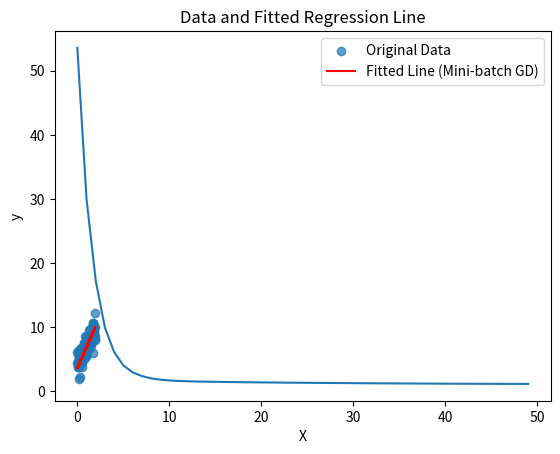

Write Python code to recreate this figure.
# !pip install numpy matplotlib
import numpy as np
import matplotlib.pyplot as plt

# 100개의 데이터 포인트 생성
X = 2 * np.random.rand(100, 1)
y = 4 + 3 * X + np.random.randn(100, 1) # y = 4 + 3X + noise

print(f"X shape: {X.shape}")
print(f"y shape: {y.shape}")

# 1. 파라미터 초기화
W = np.random.randn()
b = np.random.randn()

# 2. 하이퍼파라미터 설정
learning_rate = 0.01
epochs = 50
batch_size = 16 # 미니배치 크기 설정
n = len(X)

cost_history = []

# 3. 미니배치 학습 시작
for epoch in range(epochs):
    # 매 에포크마다 데이터 순서를 섞음
    shuffled_indices = np.random.permutation(n)
    X_shuffled = X[shuffled_indices]
    y_shuffled = y[shuffled_indices]
    
    # 3-1. 미니배치 단위로 학습 진행
    for i in range(0, n, batch_size):
        # 미니배치 데이터 슬라이싱
        xi = X_shuffled[i:i+batch_size]
        yi = y_shuffled[i:i+batch_size]
        m = len(xi)
        
        # 예측값 계산
        y_pred = W * xi + b
        
        # 미니배치에 대한 평균 그래디언트 계산
        grad_W = (2/m) * np.sum((y_pred - yi) * xi)
        grad_b = (2/m) * np.sum(y_pred - yi)
        
        # 파라미터 업데이트
        W = W - learning_rate * grad_W
        b = b - learning_rate * grad_b
        
    # 3-2. 매 에포크 종료 시 전체 데이터에 대한 비용 계산 및 기록
    total_cost = np.mean((W * X + b - y)**2)
    cost_history.append(total_cost)
    
    # 학습 과정 출력 (5번마다)
    if (epoch + 1) % 5 == 0:
        print(f"Epoch {epoch+1:2d} | Cost: {total_cost:.4f} | W: {W:.4f} | b: {b:.4f}")

plt.plot(cost_history)
plt.title("Cost History over Epochs (Mini-batch GD)")
plt.xlabel("Epochs")
plt.ylabel("Cost (MSE)")
plt.show()

print(f"\n최종 학습 결과 -> W: {W:.4f}, b: {b:.4f} (정답 근사치: W=3, b=4)")

plt.scatter(X, y, label='Original Data', alpha=0.7)
plt.plot(X, W * X + b, color='red', label='Fitted Line (Mini-batch GD)')
plt.title("Data and Fitted Regression Line")
plt.xlabel("X")
plt.ylabel("y")
plt.legend()
plt.show()